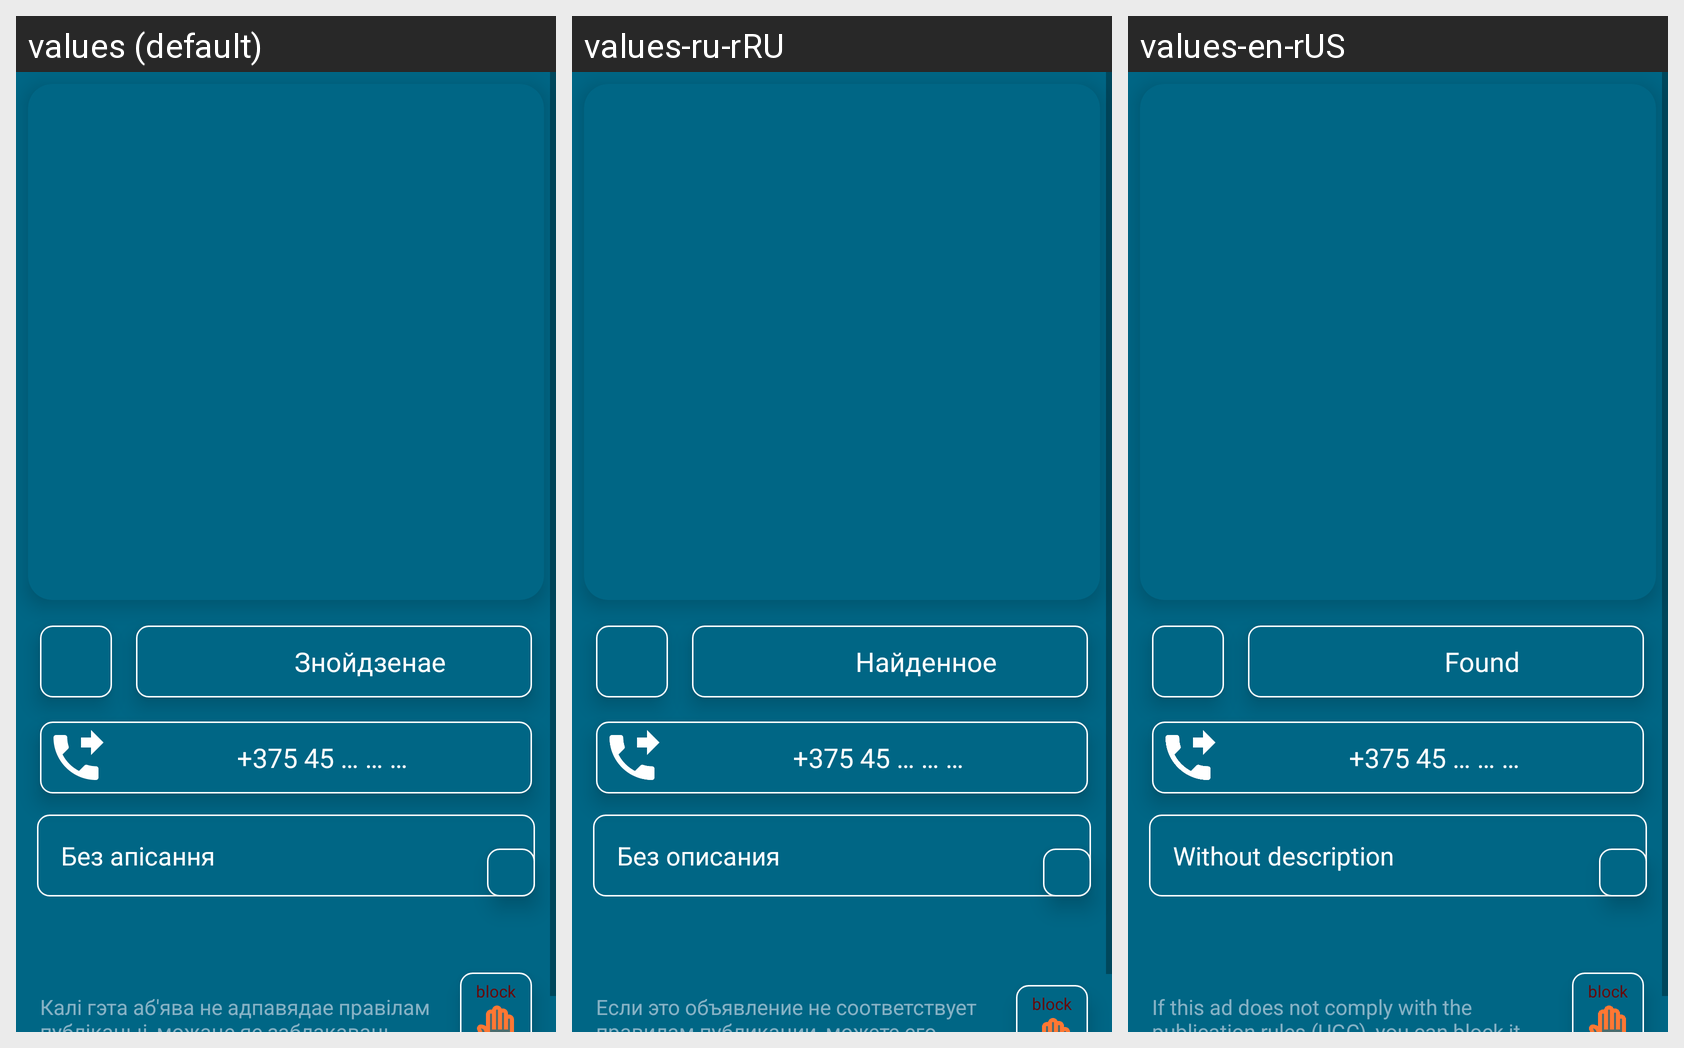

The same Android screen rendered under several of its app's locales, left to right. List the strings drawn on it with the default value and each locale's translation.
Android screen res/layout/fragment_show_application.xml rendered under 3 locales, left to right: values (default), values-ru-rRU, values-en-rUS. Device: Nexus 5 (rendered at 1080×1920; each locale shown at half size, 540×960, under a caption strip naming it); theme SplashActivity.
Strings drawn on this screen, with the default value and each locale's value (text and hints the layout hard-codes, and strings that could not be matched under every locale, appear in the picture but are not listed):

item_found
  values: Знойдзенае
  values-ru-rRU: Найденное
  values-en-rUS: Found

_375_45
  values: +375 45 … … …
  values-ru-rRU: +375 45 … … …
  values-en-rUS: +375 45 … … …

no_message
  values: Без апісання
  values-ru-rRU: Без описания
  values-en-rUS: Without description

can_block
  values: Калі гэта аб'ява не адпавядае правілам публікацыі, можаце яе заблакаваць
  values-ru-rRU: Если это объявление не соответствует правилам публикации, можете его заблокировать
  values-en-rUS: If this ad does not comply with the publication rules (UGC), you can block it

button_block
  values: block
  values-ru-rRU: block  [not translated; the default value is used]
  values-en-rUS: block  [not translated; the default value is used]
